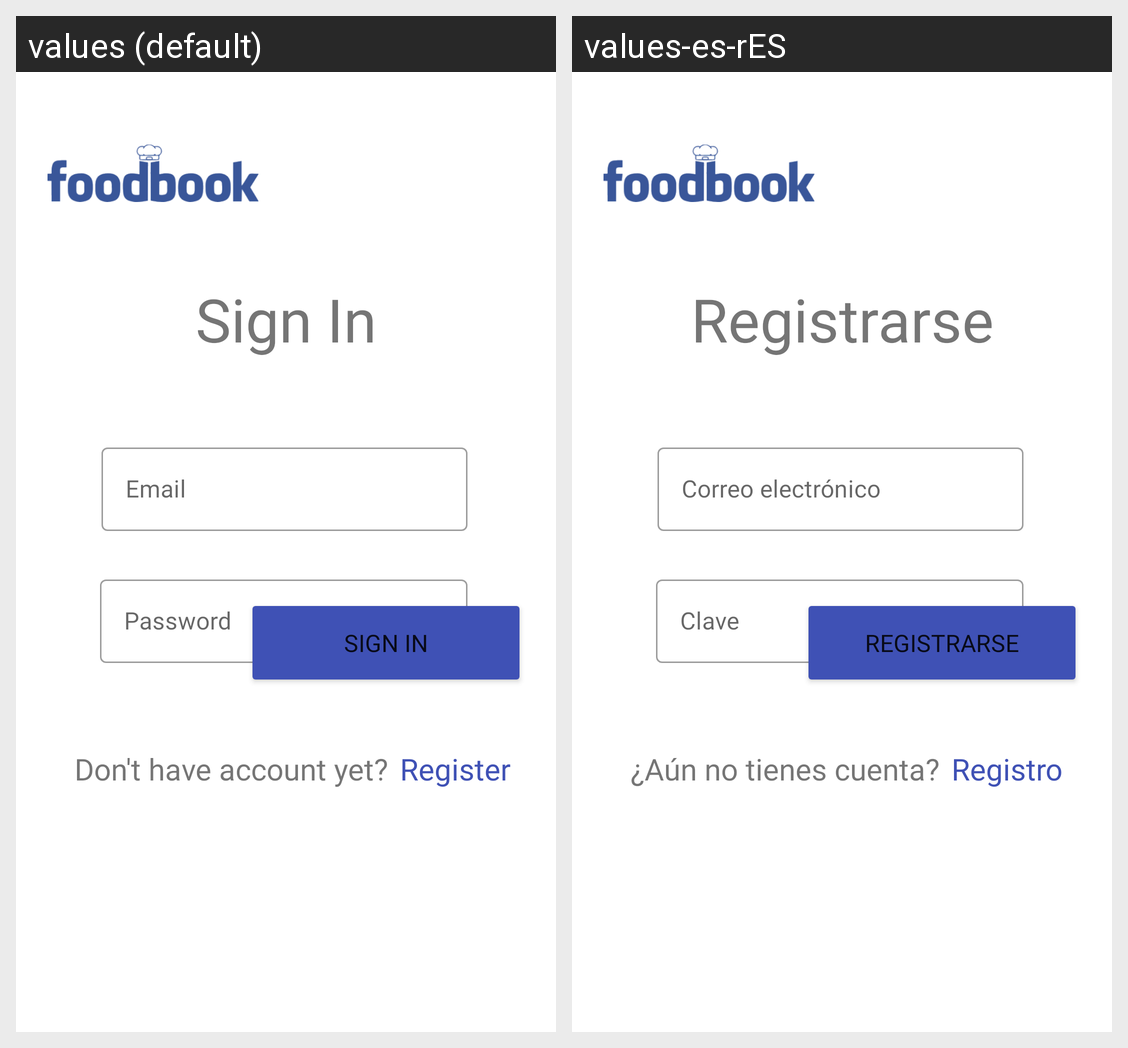

Locale-by-locale string values for the Android screen shown in this grid:
Android screen res/layout/activity_login.xml rendered under 2 locales, left to right: values (default), values-es-rES. Device: Nexus 5 (rendered at 1080×1920; each locale shown at half size, 540×960, under a caption strip naming it); theme Theme.Foodbook.
Strings drawn on this screen, with the default value and each locale's value (text and hints the layout hard-codes, and strings that could not be matched under every locale, appear in the picture but are not listed):

sign_in1
  values: Sign In
  values-es-rES: Registrarse

email
  values: Email
  values-es-rES: Correo electrónico

password
  values: Password
  values-es-rES: Clave

sign_in
  values: sign in
  values-es-rES: registrarse

don_t_have_account_yet
  values: Don't have account yet?
  values-es-rES: ¿Aún no tienes cuenta?

register
  values: Register
  values-es-rES: Registro
